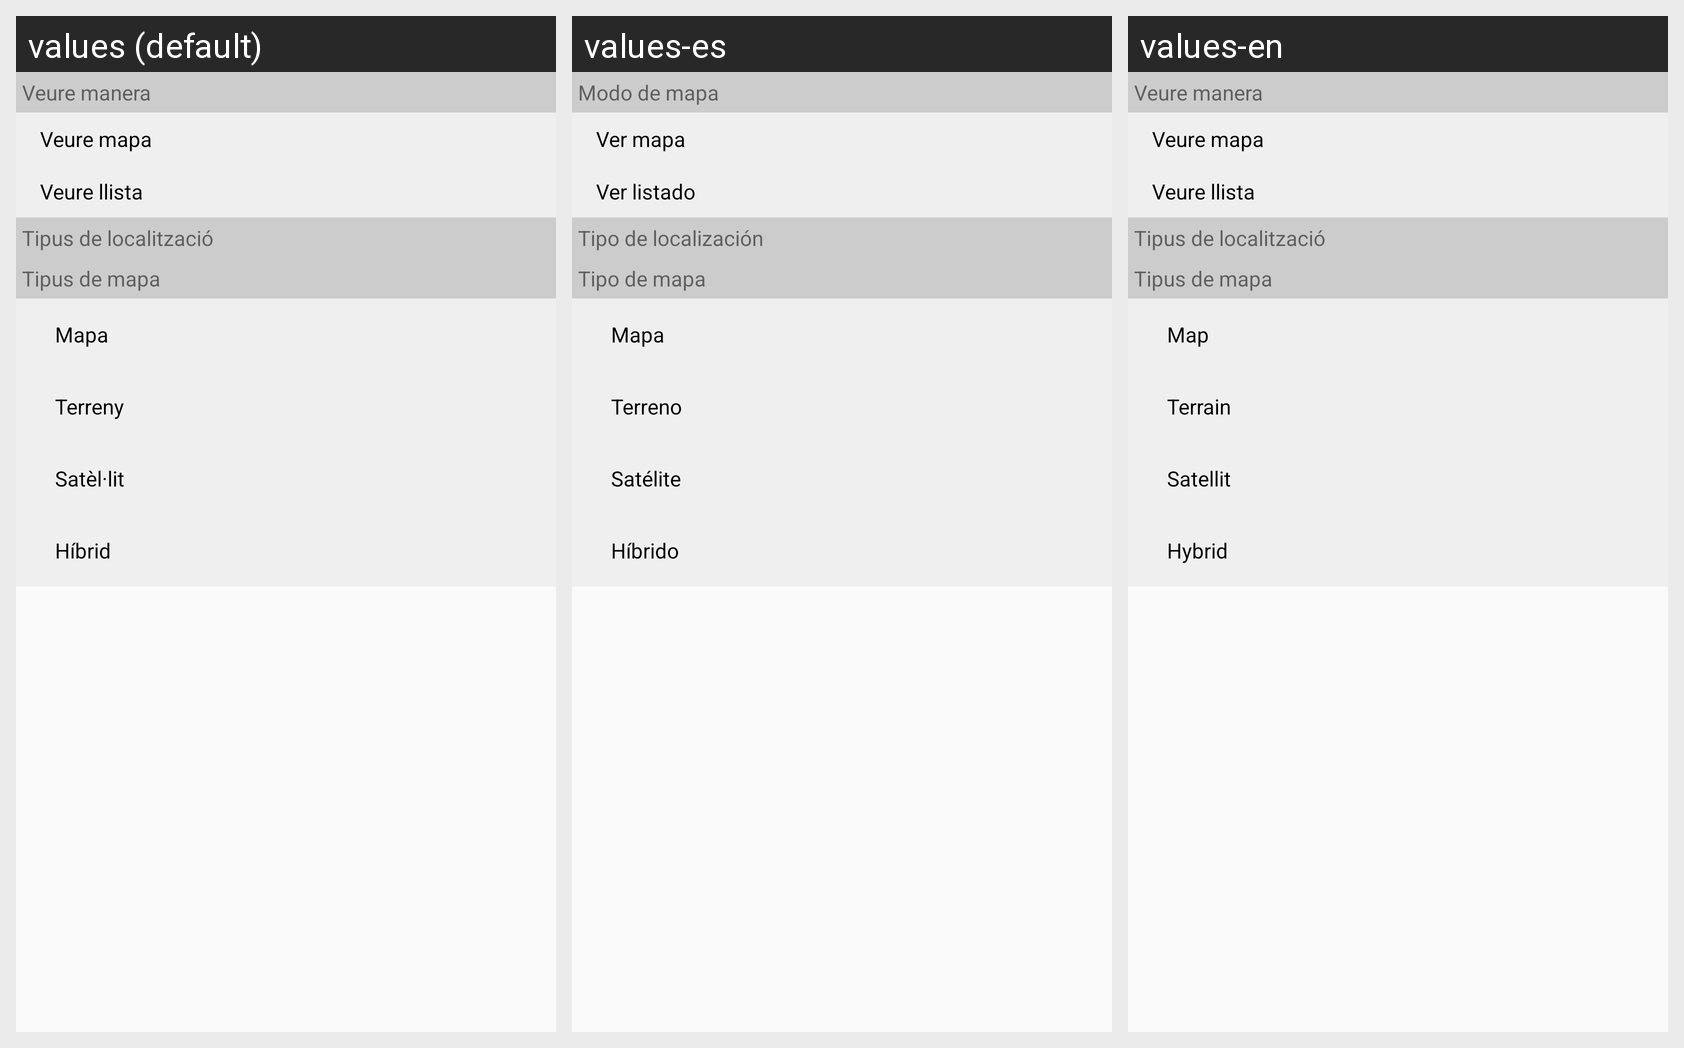

Here is an Android app screen in its default locale and in the app's own translations. Write out the translated-string differences for the strings that appear on this screen.
Android screen res/layout/fragment_navigation_drawer.xml rendered under 3 locales, left to right: values (default), values-es, values-en. Device: Nexus 5 (rendered at 1080×1920; each locale shown at half size, 540×960, under a caption strip naming it); theme AppTheme.
Strings drawn on this screen, with the default value and each locale's value (text and hints the layout hard-codes, and strings that could not be matched under every locale, appear in the picture but are not listed):

navigation_drawer_view_modes
  values: Veure manera
  values-es: Modo de mapa
  values-en: Veure manera  [not translated; the default value is used]

navigation_drawer_view_map
  values: Veure mapa
  values-es: Ver mapa
  values-en: Veure mapa  [not translated; the default value is used]

navigation_drawer_view_list
  values: Veure llista
  values-es: Ver listado
  values-en: Veure llista  [not translated; the default value is used]

navigation_drawer_location_types
  values: Tipus de localització
  values-es: Tipo de localización
  values-en: Tipus de localització  [not translated; the default value is used]

navigation_drawer_map_types
  values: Tipus de mapa
  values-es: Tipo de mapa
  values-en: Tipus de mapa  [not translated; the default value is used]

map_style_normal
  values: Mapa
  values-es: Mapa
  values-en: Map

map_style_terrain
  values: Terreny
  values-es: Terreno
  values-en: Terrain

map_style_satellite
  values: Satèl·lit
  values-es: Satélite
  values-en: Satellit

map_style_hybrid
  values: Híbrid
  values-es: Híbrido
  values-en: Hybrid
